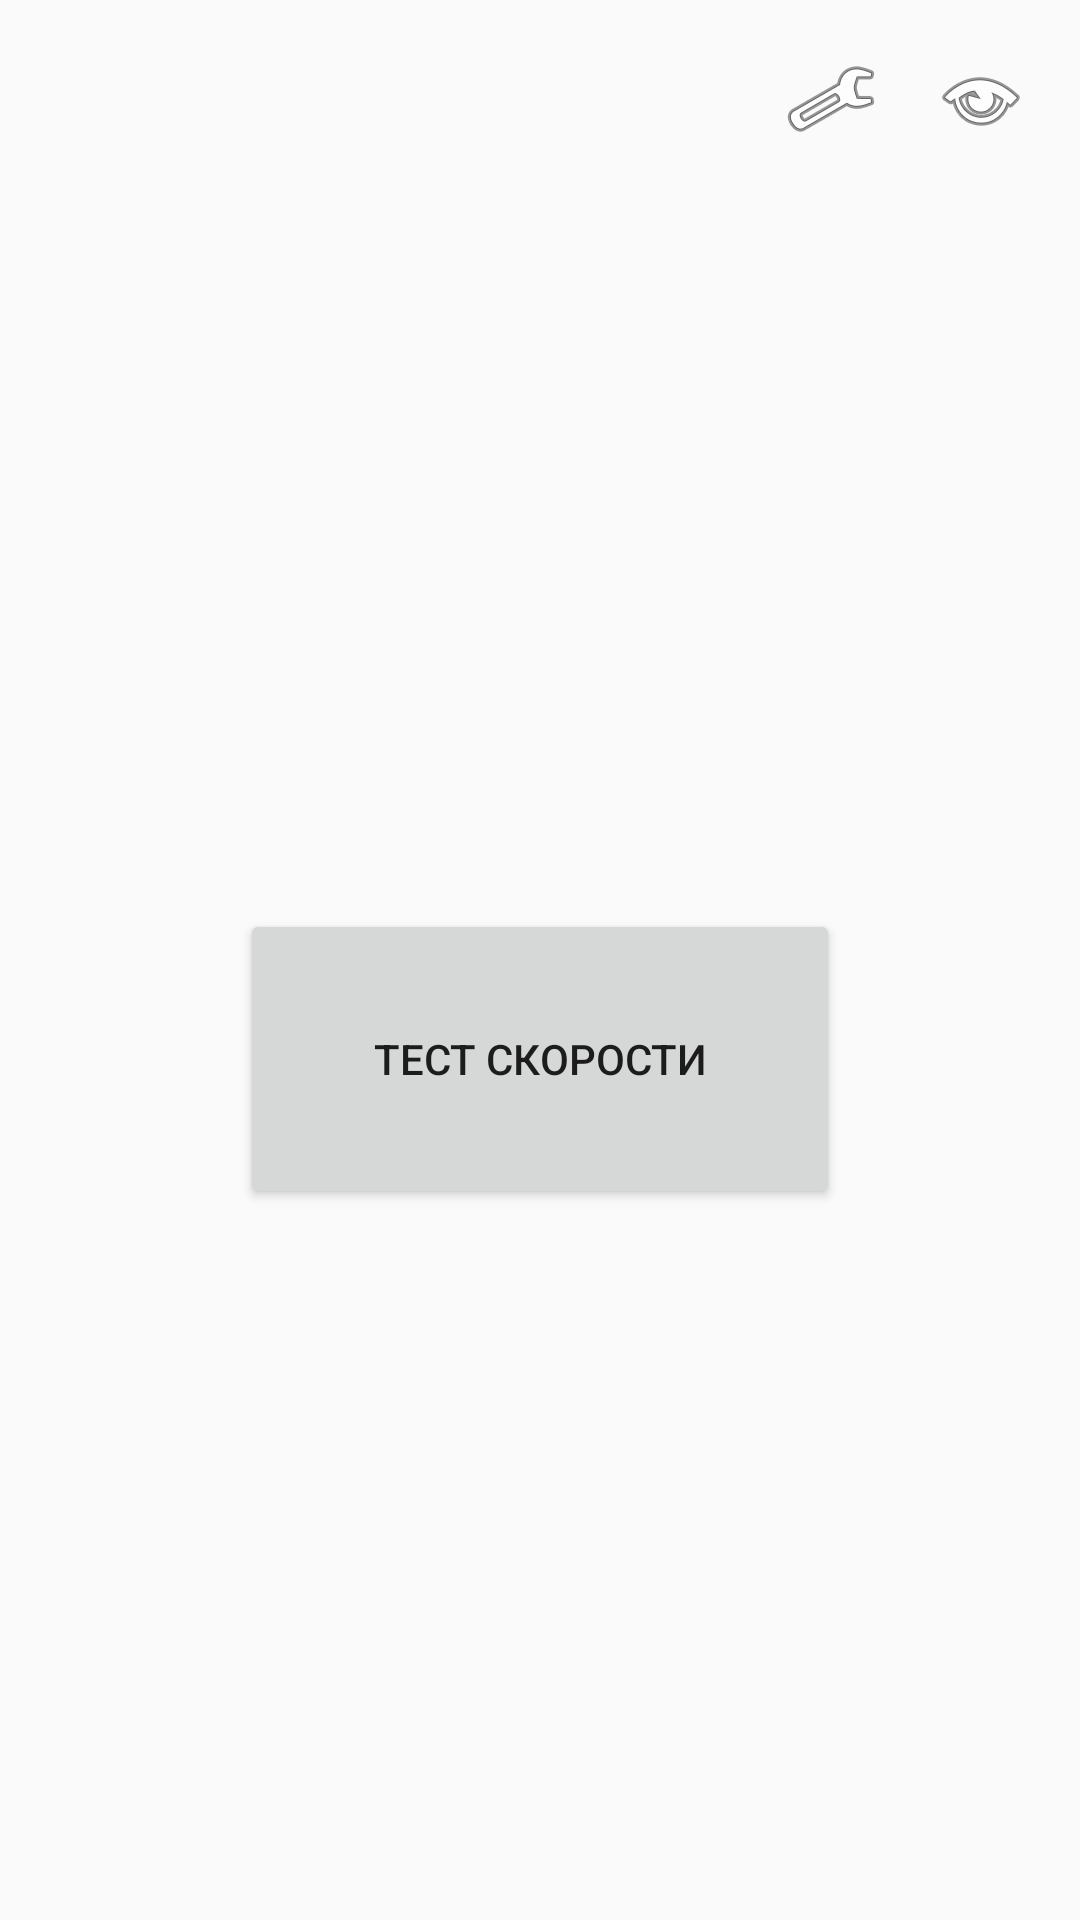

The Android layout XML behind this screen, and the referenced resources:
<!-- AndroidManifest.xml: activity theme AppTheme -->
<!-- res/layout/activity_main.xml -->
<?xml version="1.0" encoding="utf-8"?>
<androidx.constraintlayout.widget.ConstraintLayout
    xmlns:android="http://schemas.android.com/apk/res/android"
    xmlns:app="http://schemas.android.com/apk/res-auto"
    android:layout_width="match_parent"
    android:layout_height="match_parent"
    android:fitsSystemWindows="true">
    
    <LinearLayout
        android:id="@+id/topBar"
        android:layout_width="0dp"
        android:layout_height="wrap_content"
        android:orientation="horizontal"
        android:gravity="end"
        android:padding="8dp"
        app:layout_constraintTop_toTopOf="parent"
        app:layout_constraintStart_toStartOf="parent"
        app:layout_constraintEnd_toEndOf="parent">
        <ImageButton
            android:id="@+id/btnSettings"
            android:src="@android:drawable/ic_menu_preferences"
            android:background="@null"
            android:contentDescription="Settings"
            android:layout_height="50dp"
            android:layout_width="50dp"/>
        <ImageButton
            android:id="@+id/btnAnalytics"
            android:src="@android:drawable/ic_menu_view"
            android:background="@null"
            android:contentDescription="Analytics"
            android:layout_height="50dp"
            android:layout_width="50dp"/>
    </LinearLayout>
    
    <Button
        android:id="@+id/btnStartTest"
        android:layout_width="200dp"
        android:layout_height="100dp"
        android:text="Тест скорости"
        app:layout_constraintTop_toBottomOf="@id/topBar"
        app:layout_constraintBottom_toBottomOf="parent"
        app:layout_constraintStart_toStartOf="parent"
        app:layout_constraintEnd_toEndOf="parent"/>
</androidx.constraintlayout.widget.ConstraintLayout>
<!-- resources referenced by this layout -->
<resources>
  <style name="AppTheme" parent="Theme.AppCompat.Light.NoActionBar">
          
          <item name="colorPrimary">@color/purple_200</item>
          <item name="colorPrimaryDark">@color/purple_500</item>
          <item name="colorAccent">@color/white</item>
      </style>
  <color name="purple_200">#FFBB86FC</color>
  <color name="purple_500">#FF6200EE</color>
  <color name="white">#FFFFFFFF</color>
</resources>
